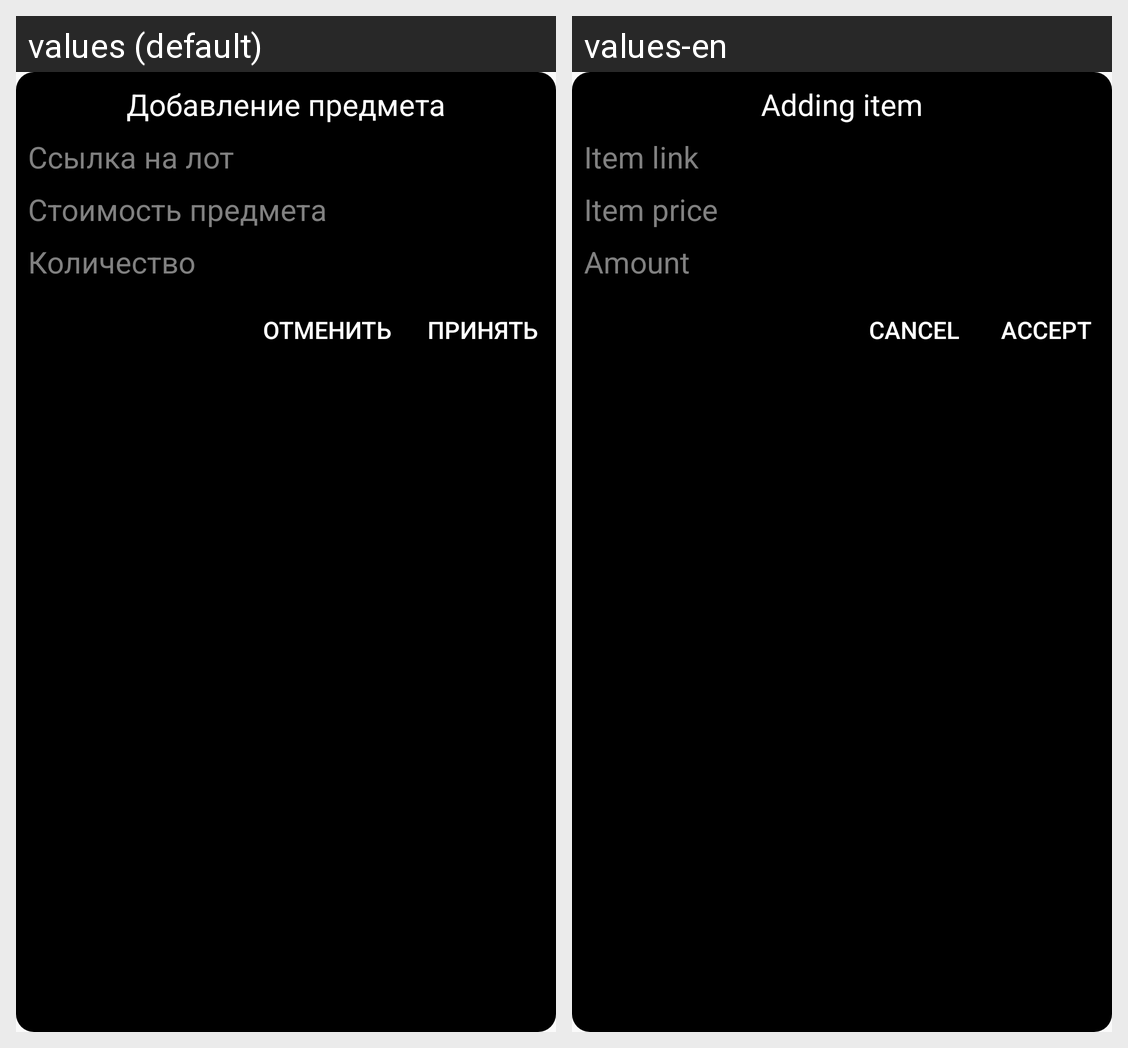

For this localized Android screen grid, give each drawn string resource with its value in every locale shown.
Android screen res/layout/entering_url_dialog.xml rendered under 2 locales, left to right: values (default), values-en. Device: Nexus 5 (rendered at 1080×1920; each locale shown at half size, 540×960, under a caption strip naming it); theme AppTheme.
Strings drawn on this screen, with the default value and each locale's value (text and hints the layout hard-codes, and strings that could not be matched under every locale, appear in the picture but are not listed):

addingItem
  values: Добавление предмета
  values-en: Adding item

itemLink
  values: Cсылка на лот
  values-en: Item link

inventoryWorth
  values: Стоимость предмета
  values-en: Item price

numberOfItems
  values: Количество
  values-en: Amount

cancel
  values: Отменить
  values-en: Cancel

accept
  values: Принять
  values-en: Accept
